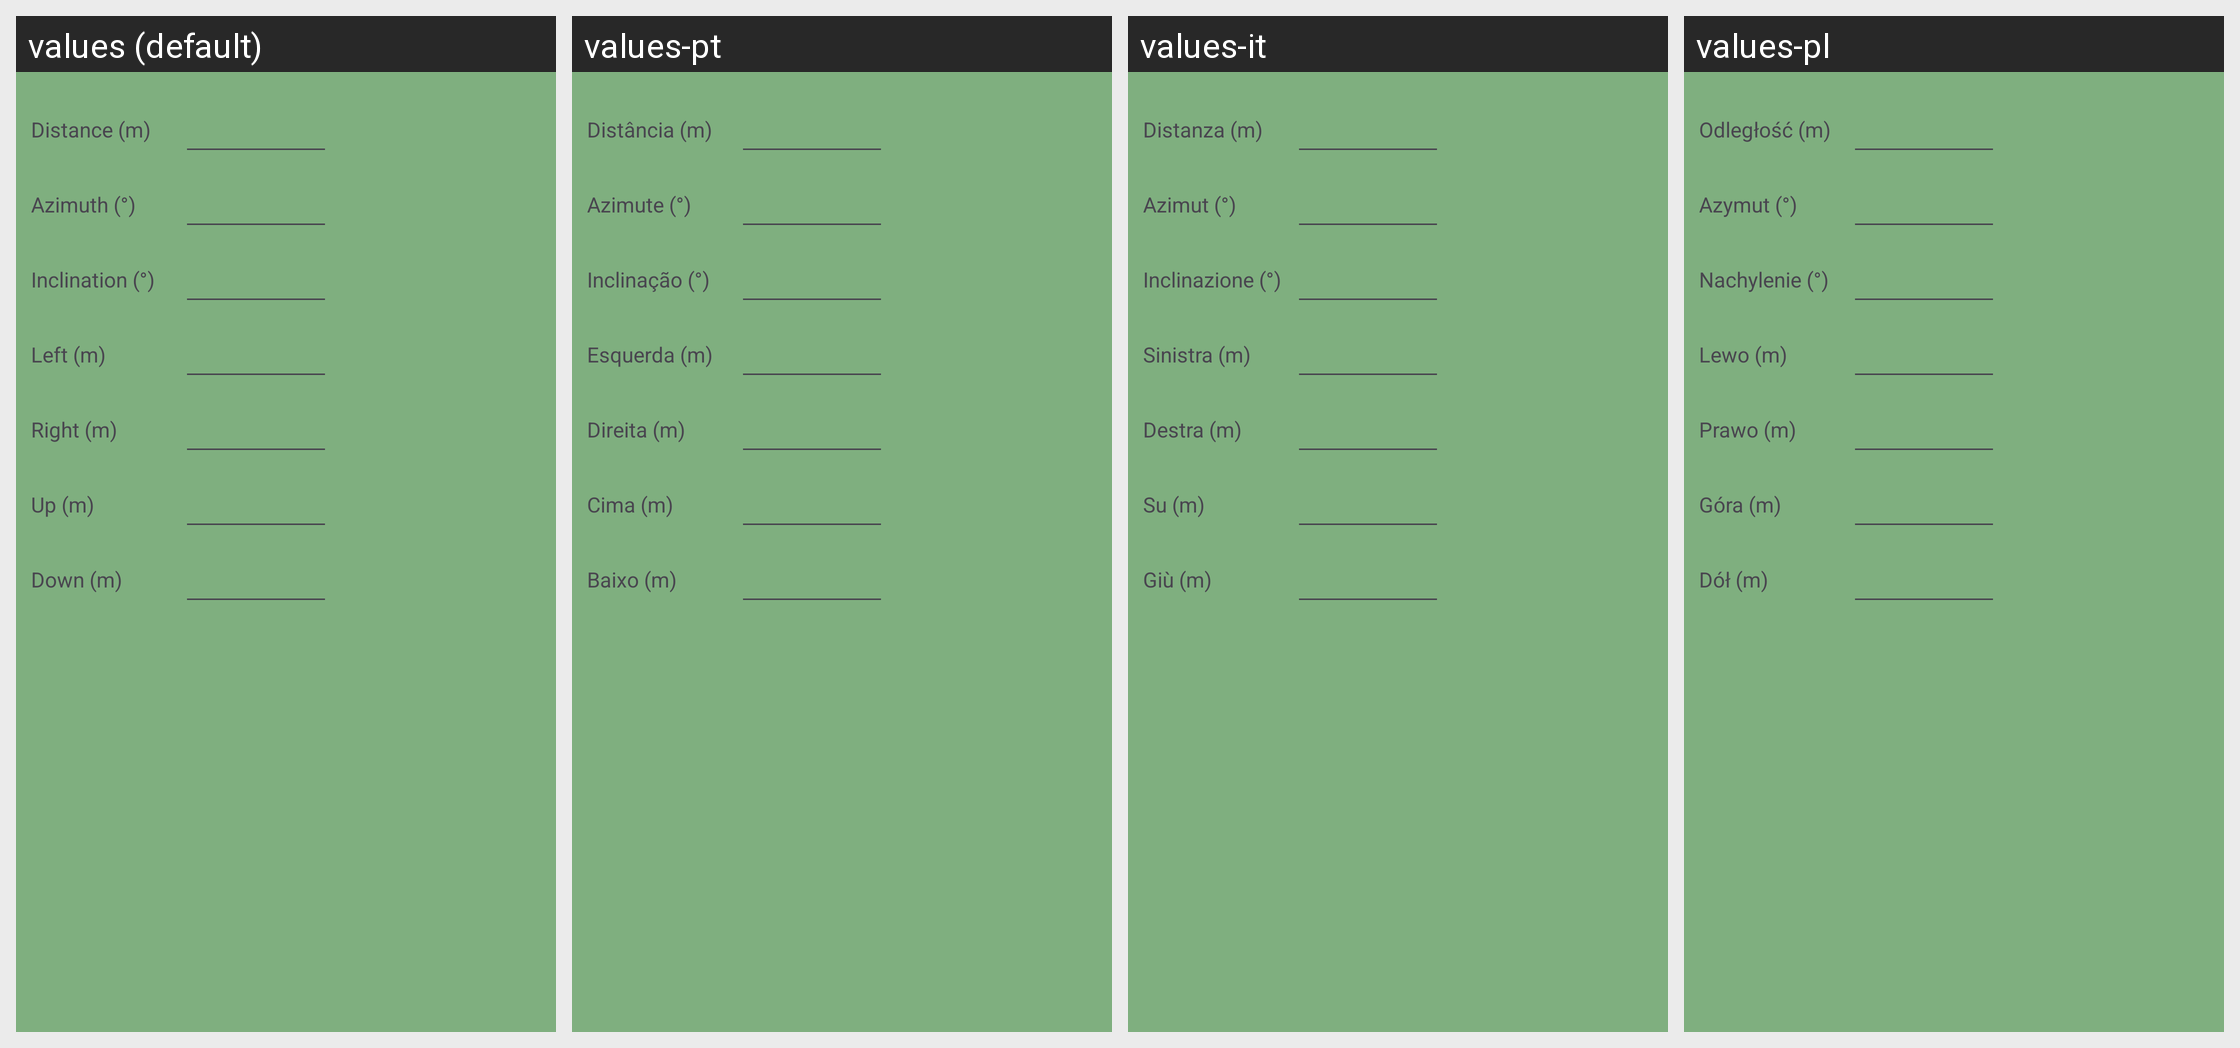

Locale-by-locale string values for the Android screen shown in this grid:
Android screen res/layout/trip_dialog.xml rendered under 4 locales, left to right: values (default), values-pt, values-it, values-pl. Device: Nexus 5 (rendered at 1080×1920; each locale shown at half size, 540×960, under a caption strip naming it); theme AppTheme.
Other locales in the repository, not shown: values-de, values-es, values-fr.
Strings drawn on this screen, with the default value and each locale's value (text and hints the layout hard-codes, and strings that could not be matched under every locale, appear in the picture but are not listed):

manual_edit_distance
  values: Distance (m)
  values-pt: Distância (m)
  values-it: Distanza (m)
  values-pl: Odległość (m)

manual_edit_azimuth
  values: Azimuth (°)
  values-pt: Azimute (°)
  values-it: Azimut (°)
  values-pl: Azymut (°)

manual_edit_inclination
  values: Inclination (°)
  values-pt: Inclinação (°)
  values-it: Inclinazione (°)
  values-pl: Nachylenie (°)

manual_edit_left
  values: Left (m)
  values-pt: Esquerda (m)
  values-it: Sinistra (m)
  values-pl: Lewo (m)

manual_edit_right
  values: Right (m)
  values-pt: Direita (m)
  values-it: Destra (m)
  values-pl: Prawo (m)

manual_edit_up
  values: Up (m)
  values-pt: Cima (m)
  values-it: Su (m)
  values-pl: Góra (m)

manual_edit_down
  values: Down (m)
  values-pt: Baixo (m)
  values-it: Giù (m)
  values-pl: Dół (m)
